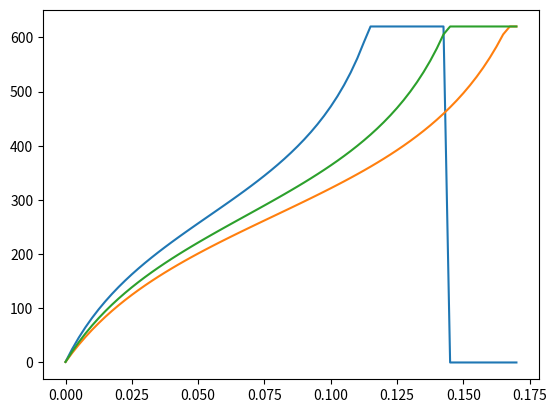

Python code for this plot:
'''
======================
Plot Level curve (Desired Torque)
======================
Based on matplotlib 3D surface (color map) demo
https://matplotlib.org/mpl_toolkits/mplot3d/tutorial.html

And level curve plotting
https://matplotlib.org/gallery/mplot3d/contour3d.html
'''
from math import atan, floor, pi, sqrt

from mpl_toolkits.mplot3d import Axes3D
import matplotlib.pyplot as plt
from matplotlib import cm
from matplotlib.ticker import LinearLocator, FormatStrFormatter
import numpy as np




### Search Parameters ###

max_torque = 2.001
min_torque = -2
torque_resolution = 0.5
max_theta = pi / 4 + .001
min_theta = -pi / 4
angle_resolution = pi / 8.0

### Model Parameters ###

a0 = 254.3 # kpa
a1 = 192.0 # kpa
a2 = 2.0625
a3 = -0.461
a4 = -0.331 # 1 / Nm
a5 = 1.230
a6 = 15.6 # kpa

### Mutual Actuator Parameters ### 

l_rest = .189 # m
l_620 = round(-((.17 * l_rest) - l_rest), 3)
k_max = 0.17
l_max = l_rest
l_min = l_620

d = 0.005 # m
offset = 0.015 # m
l1 = round(sqrt(d**2 + offset**2), 3)
l0 = floor((l_max - l1) * 1000.0) / 1000.0

### Saftey Limits

MAX_STIFFNESS = 2
MIN_STIFFNESS = 0

FORCE_MAX = 15 * 9.81 # Newtons, about 15 kg
FORCE_MIN = -15 * 9.81 # N

PRESSURE_MAX = 620
PRESSURE_MIN = 0

### Specific Actuator Parameters ###
# Actuator L is the negative actuator, Actuator R is the positive actuator
# /////////////
#    l  |   r
#    l  |   r
#     l |  r
#     l(o) r
#      x>\<x
#       . \
#       .  \
#       .   \

alpha_l = atan(offset / d) # radians
beta_l = -pi / 2 # radians, TODO(buckbaskin): assumes that muscle mounted d meters off mount

alpha_r = -atan(offset / d) # radians
beta_r = pi / 2 # radians, TODO(buckbaskin): assumes that muscle mounted d meters off mount


def pressure(T, A):
    F = T / (d * np.cos(beta_l + A))
    L_angle = l0 + l1 * np.cos(alpha_l + A)
    K = (l_rest - L_angle) / l_rest
    assert np.all(0 <= K) and np.all(K <= 1)
    P = a0 + a1 * np.tan(a2 * (K / (a4 * F + k_max)+ a3)) + a5 * F # kpa
    return np.clip(P, PRESSURE_MIN, PRESSURE_MAX)

def pressure2(F, K, S=1):
    assert np.all(0 <= K) and np.all(K <= 1)
    P = a0 + a1 * np.tan(a2 * (K / (a4 * F + k_max)+ a3)) + a5 * F + a6 * S# kpa
    return np.clip(P, PRESSURE_MIN, PRESSURE_MAX)


delt = 0.01
state_a = np.arange(-pi/2, pi/2+.001, 0.05)
state_t = 0
# state_a = pi/8
dPdA = (pressure(state_t, state_a+delt) - pressure(state_t, state_a-delt)) / (delt - (-delt))
dPdT = (pressure(state_t+delt, state_a) - pressure(state_t-delt, state_a)) / (delt - (-delt))
# print('P(%.1f, %.1f)' % (state_t, state_a), pressure(T=state_t, A=state_a))
# print('dPdA', dPdA)
# print('dPdT', dPdT)

# plt.plot(state_a, pressure(state_t, state_a))
# plt.plot(state_a, dPdT)
# plt.plot(state_a, dPdA)

for F in [0.16, 0, 0.07,]: # What are these units? Supposedly Nm? 24 lb, 0 lb, 12 lb respectively 
    K = np.arange(0, 0.1701, 0.0025)
    print(a4 * F)
    # plt.plot(K, a2*(K / (a4 * F + k_max) + a3))
    plt.plot(K, pressure2(F, K))
    # plt.plot(K, pressure2(F, K))
plt.show()
import sys
sys.exit(0)


### Make data ###
stiffness = 1 # N-m (torque)
stiffness = np.clip(stiffness, 0, 2) # force boundary limits

T = np.arange(min_torque, max_torque, torque_resolution) # N-m, net torque
T_r = (0.5 * T) + stiffness
T_l = (0.5 * T) - stiffness

A = np.arange(min_theta, max_theta, angle_resolution) # radians, angle1
A2 = A.copy()
T_l, A = np.meshgrid(T_l, A)
T_r, A2 = np.meshgrid(T_r, A2)

### calculate the torque here
# Iterate through a grid of net torques and angles at a given stiffness
# for each actuator, based on torque and angle, calculate the pressure value for
# the mirroed actuators. Write down the two pressures in Xp, Yp, and two values
# Z_torque, Z_angle. Plot XYZ surface for both at different stiffness

L_angle_l = l0 + l1 * np.cos(alpha_l + A)
L_angle_r = l0 + l1 * np.cos(alpha_r + A)
F_l = T_l / (d * np.cos(beta_l + A))
F_r = T_r / (d * np.cos(beta_r + A))
np.clip(F_l, FORCE_MIN, FORCE_MAX, out=F_l)
np.clip(F_r, FORCE_MIN, FORCE_MAX, out=F_r)

K_l = (l_rest - L_angle_l) / l_rest
K_r = (l_rest - L_angle_l) / l_rest

P_l = a0 + a1 * np.tan(a2 * (K_l / (a4 * F_l + k_max)) + a3) + a5 * F_l # kpa
P_r = a0 + a1 * np.tan(a2 * (K_r / (a4 * F_r + k_max)) + a3) + a5 * F_r # kpa
np.clip(P_l, PRESSURE_MIN, PRESSURE_MAX, out=P_l)
np.clip(P_r, PRESSURE_MIN, PRESSURE_MAX, out=P_r)

print(P_r)
1/0

# Plot the surface.
fig = plt.figure()
ax = fig.gca(projection='3d')

tsurf = ax.plot_surface(P_l, P_r, T, cmap=cm.coolwarm,
                        linewidth=0, antialiased=False)
# asurf = ax.plot_surface(P_l, P_r, A, cmap=cm.coolwarm,
#                         linewidth=0, antialiased=False)

# # Add a color bar which maps values to colors.
# fig.colorbar(surf, shrink=0.5, aspect=6)

plt.show()
